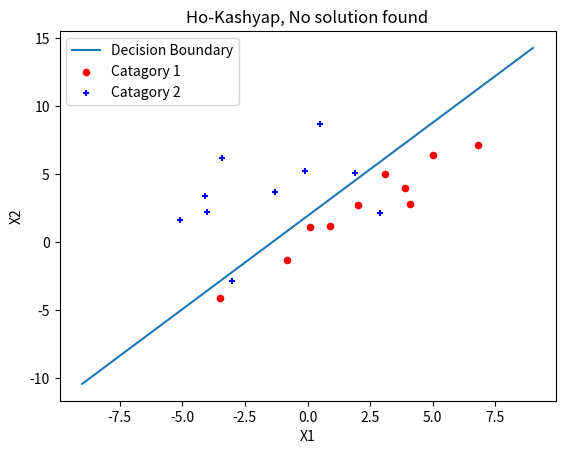
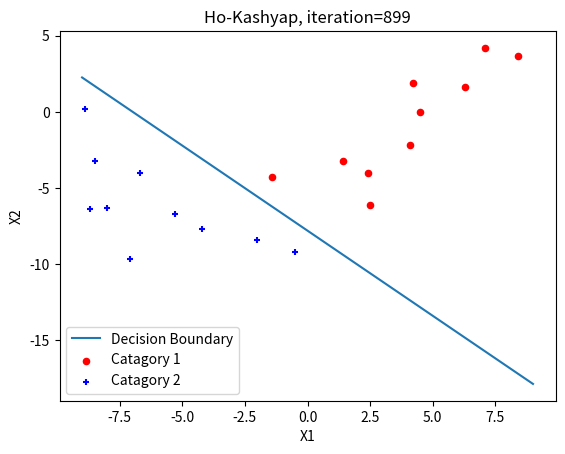

Python code for these plots, in order:
import numpy as np
import matplotlib.pyplot as plt

omega1 = np.array([[0.1, 6.8, -3.5, 2.0, 4.1, 3.1, -0.8, 0.9, 5.0, 3.9],
                   [1.1, 7.1, -4.1, 2.7, 2.8, 5.0, -1.3, 1.2, 6.4, 4.0]])
omega2 = np.array([[7.1, -1.4, 4.5, 6.3, 4.2, 1.4, 2.4, 2.5, 8.4, 4.1],
                   [4.2, -4.3, 0.0, 1.6, 1.9, -3.2, -4.0, -6.1, 3.7, -2.2]])
omega3 = np.array([[-3.0, 0.5, 2.9, -0.1, -4.0, -1.3, -3.4, -4.1, -5.1, 1.9],
                   [-2.9, 8.7, 2.1, 5.2, 2.2, 3.7, 6.2, 3.4, 1.6, 5.1]])
omega4 = np.array([[-2.0, -8.9, -4.2, -8.5, -6.7, -0.5, -5.3, -8.7, -7.1, -8.0],
                   [-8.4, 0.2, -7.7, -3.2, -4.0, -9.2, -6.7, -6.4, -9.7, -6.3]])
a0 = np.array([0, 0, 0])
eta = 0.8
theta = 0.01
b_min = 0.001 * np.ones(20)
k_max = 2000


def show(omega1, omega2, a, iteration):
    if iteration == k_max:
        plt.title('Ho-Kashyap, No solution found')
    else:
        plt.title('Ho-Kashyap, iteration=' + str(iteration))
    plt.xlabel('X1')
    plt.ylabel('X2')

    # 画决策面
    x = np.linspace(-9, 9, 500)
    y = -(a[0] / a[1]) * x - a[2] / a[1]
    plt.plot(x, y, label='Decision Boundary')

    # 画样本散点
    plt.scatter(omega1[0], omega1[1], s=20, c="r",
                marker='o', label='Catagory 1')
    plt.scatter(omega2[0], omega2[1], s=20, c="b",
                marker='+', label='Catagory 2')
    plt.legend()
    plt.show()


def Ho_Kashyap(sample, b):
    iteration = 0
    a = a0
    while iteration < k_max:
        iteration += 1
        e = np.matmul(sample, a) - b
        e_pseudo_inverse = 0.5 * (e + np.abs(e))
        b = b + 2 * eta *e_pseudo_inverse
        a = np.matmul(np.linalg.pinv(sample), b)
        if (np.abs(e) <= b_min).all():
            break
    return a, iteration


if __name__ == "__main__":
    sample1 = np.row_stack((omega1, [1] * omega1.shape[1])).T
    sample3 = np.row_stack((-omega3, [-1] * omega3.shape[1])).T

    sample = np.row_stack((sample1, sample3))
    b = np.ones(sample.shape[0])
    a, iteration = Ho_Kashyap(sample, b)
    show(omega1, omega3, a, iteration)

    sample2 = np.row_stack((omega2, [1] * omega2.shape[1])).T
    sample4 = np.row_stack((-omega4, [-1] * omega4.shape[1])).T

    sample = np.row_stack((sample2, sample4))
    b = np.ones(sample.shape[0])
    a, iteration = Ho_Kashyap(sample, b)
    show(omega2, omega4, a, iteration)
